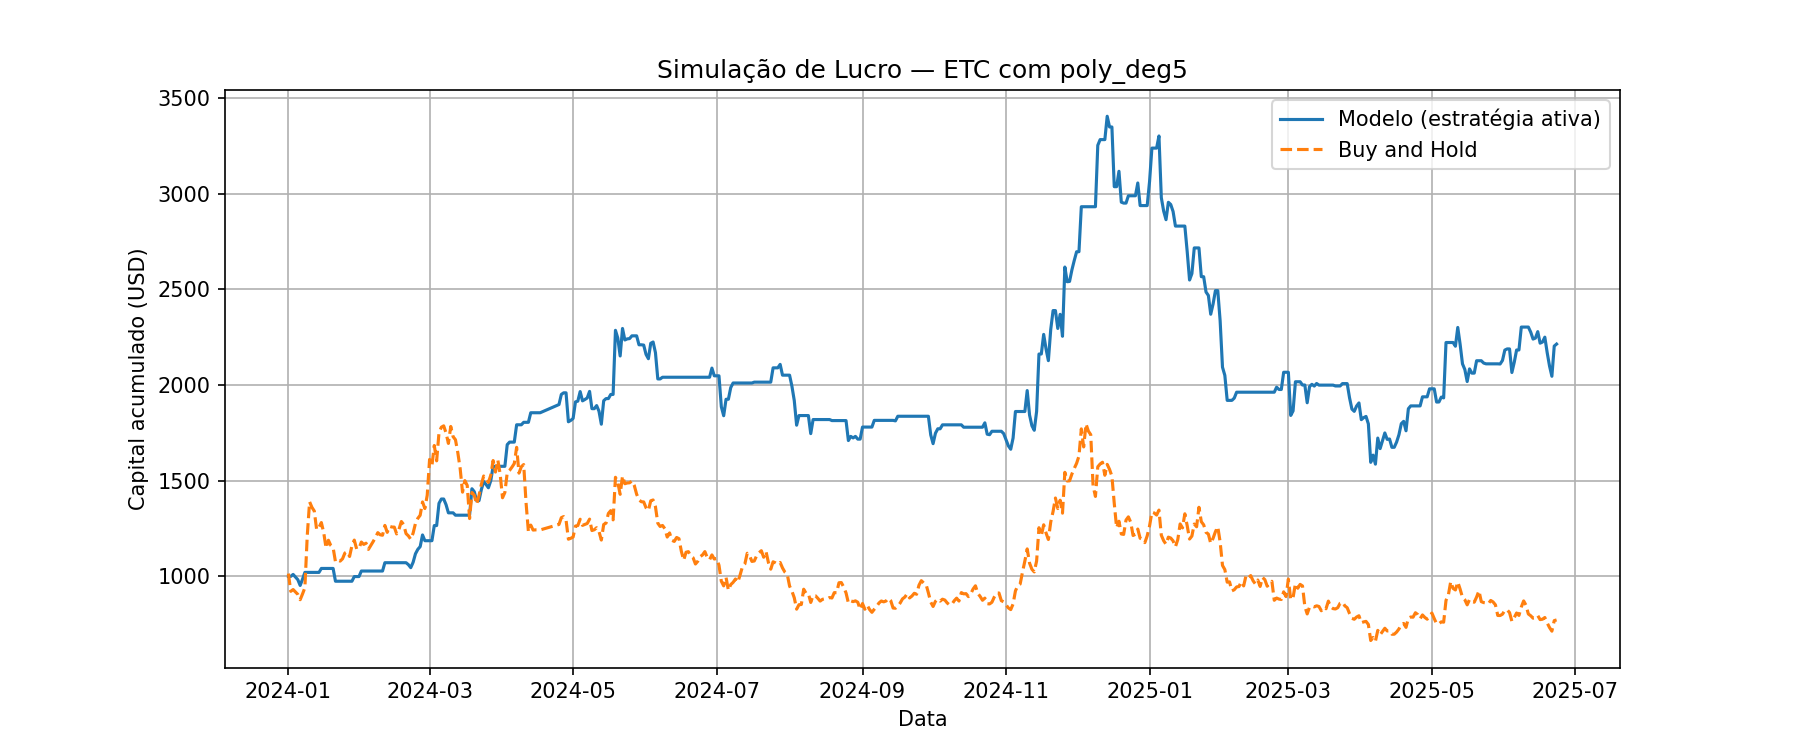

The table this chart was drawn from, first rows:
Data, preco_hoje, preco_amanha, Previsao, sinal, retorno_estrategia, retorno_hold, capital_estrategia, capital_hold
2024-01-01, 21.3, 21.61, 20.68, 0, 1.0, 1.015, 1000, 1015
2024-01-02, 21.61, 19.63, 21.09, 0, 1.0, 0.9085, 1000, 921.8
2024-01-03, 19.63, 19.83, 19.82, 1, 1.01, 1.01, 1010, 931.3
2024-01-04, 19.83, 19.56, 20.53, 1, 0.9862, 0.9862, 996.3, 918.4
2024-01-05, 19.56, 19.29, 19.66, 1, 0.9863, 0.9863, 982.7, 905.9
2024-01-06, 19.29, 18.7, 19.56, 1, 0.9694, 0.9694, 952.7, 878.1
2024-01-07, 18.7, 19.34, 19.02, 1, 1.034, 1.034, 985.1, 908
2024-01-08, 19.34, 20.04, 19.35, 1, 1.036, 1.036, 1021, 941
2024-01-09, 20.04, 25.78, 19.25, 0, 1.0, 1.287, 1021, 1211
2024-01-10, 25.78, 29.6, 24.35, 0, 1.0, 1.148, 1021, 1390
2024-01-11, 29.6, 28.98, 27.11, 0, 1.0, 0.9792, 1021, 1361
2024-01-12, 28.98, 28.57, 26.51, 0, 1.0, 0.9859, 1021, 1342
2024-01-13, 28.57, 26.5, 26.83, 0, 1.0, 0.9273, 1021, 1244
2024-01-14, 26.5, 26.75, 25.54, 0, 1.0, 1.009, 1021, 1256
2024-01-15, 26.75, 27.29, 26.81, 1, 1.02, 1.02, 1041, 1281
2024-01-16, 27.29, 26.18, 25.05, 0, 1.0, 0.9595, 1041, 1229
2024-01-17, 26.18, 24.45, 24.74, 0, 1.0, 0.934, 1041, 1148
2024-01-18, 24.45, 25.32, 22.31, 0, 1.0, 1.035, 1041, 1189
2024-01-19, 25.32, 24.75, 21.72, 0, 1.0, 0.9773, 1041, 1162
2024-01-20, 24.75, 24.5, 24.5, 0, 1.0, 0.9898, 1041, 1150
2024-01-21, 24.5, 22.92, 26.04, 1, 0.9359, 0.9359, 974.7, 1076
2024-01-22, 22.92, 23.1, 22.5, 0, 1.0, 1.008, 974.7, 1085
2024-01-23, 23.1, 23, 22.76, 0, 1.0, 0.9955, 974.7, 1080
2024-01-24, 23, 23.25, 21.99, 0, 1.0, 1.011, 974.7, 1092
2024-01-25, 23.25, 23.9, 22.63, 0, 1.0, 1.028, 974.7, 1122
2024-01-26, 23.9, 24.04, 23.45, 0, 1.0, 1.006, 974.7, 1129
2024-01-27, 24.04, 23.51, 23.25, 0, 1.0, 0.9782, 974.7, 1104
2024-01-28, 23.51, 24.72, 22.95, 0, 1.0, 1.051, 974.7, 1161
2024-01-29, 24.72, 25.34, 24.86, 1, 1.025, 1.025, 999.1, 1190
2024-01-30, 25.34, 24.35, 25.09, 0, 1.0, 0.9611, 999.1, 1143
2024-01-31, 24.35, 24.41, 24.12, 0, 1.0, 1.003, 999.1, 1146
2024-02-01, 24.41, 25.12, 24.42, 1, 1.029, 1.029, 1028, 1180
2024-02-02, 25.12, 24.86, 24.77, 0, 1.0, 0.9895, 1028, 1167
2024-02-03, 24.86, 24.99, 24.25, 0, 1.0, 1.005, 1028, 1173
2024-02-04, 24.99, 24.3, 24.29, 0, 1.0, 0.9723, 1028, 1141
2024-02-05, 24.3, 24.73, 23.81, 0, 1.0, 1.018, 1028, 1161
2024-02-06, 24.73, 25.16, 24.56, 0, 1.0, 1.017, 1028, 1182
2024-02-07, 25.16, 25.63, 24.82, 0, 1.0, 1.018, 1028, 1203
2024-02-08, 25.63, 26.17, 25.16, 0, 1.0, 1.021, 1028, 1229
2024-02-09, 26.17, 25.93, 25.89, 0, 1.0, 0.991, 1028, 1218
2024-02-10, 25.93, 25.88, 25.11, 0, 1.0, 0.9979, 1028, 1215
2024-02-11, 25.88, 26.97, 26, 1, 1.042, 1.042, 1071, 1266
2024-02-12, 26.97, 26.2, 26.66, 0, 1.0, 0.9714, 1071, 1230
2024-02-13, 26.2, 26.87, 25.3, 0, 1.0, 1.026, 1071, 1262
2024-02-14, 26.87, 26.79, 26.35, 0, 1.0, 0.9971, 1071, 1258
2024-02-15, 26.79, 26.78, 25.98, 0, 1.0, 0.9997, 1071, 1258
2024-02-16, 26.78, 26.03, 26.31, 0, 1.0, 0.9717, 1071, 1222
2024-02-17, 26.03, 26.55, 25.61, 0, 1.0, 1.02, 1071, 1247
2024-02-18, 26.55, 27.41, 26.48, 0, 1.0, 1.032, 1071, 1287
2024-02-19, 27.41, 27.06, 27.22, 0, 1.0, 0.9873, 1071, 1271
2024-02-20, 27.06, 26.06, 26.71, 0, 1.0, 0.9629, 1071, 1224
2024-02-21, 26.06, 25.81, 26.43, 1, 0.9904, 0.9904, 1061, 1212
2024-02-22, 25.81, 25.43, 26.59, 1, 0.9853, 0.9853, 1046, 1194
2024-02-23, 25.43, 26.11, 26.08, 1, 1.027, 1.027, 1074, 1226
2024-02-24, 26.11, 27.19, 26.5, 1, 1.041, 1.041, 1118, 1277
2024-02-25, 27.19, 27.75, 27.69, 1, 1.021, 1.021, 1141, 1303
2024-02-26, 27.75, 28.1, 28.25, 1, 1.012, 1.012, 1156, 1319
2024-02-27, 28.1, 29.58, 28.3, 1, 1.053, 1.053, 1217, 1389
2024-02-28, 29.58, 28.85, 30.54, 1, 0.9753, 0.9753, 1187, 1355
2024-02-29, 28.85, 30.34, 28.51, 0, 1.0, 1.051, 1187, 1424
... 473 more rows
